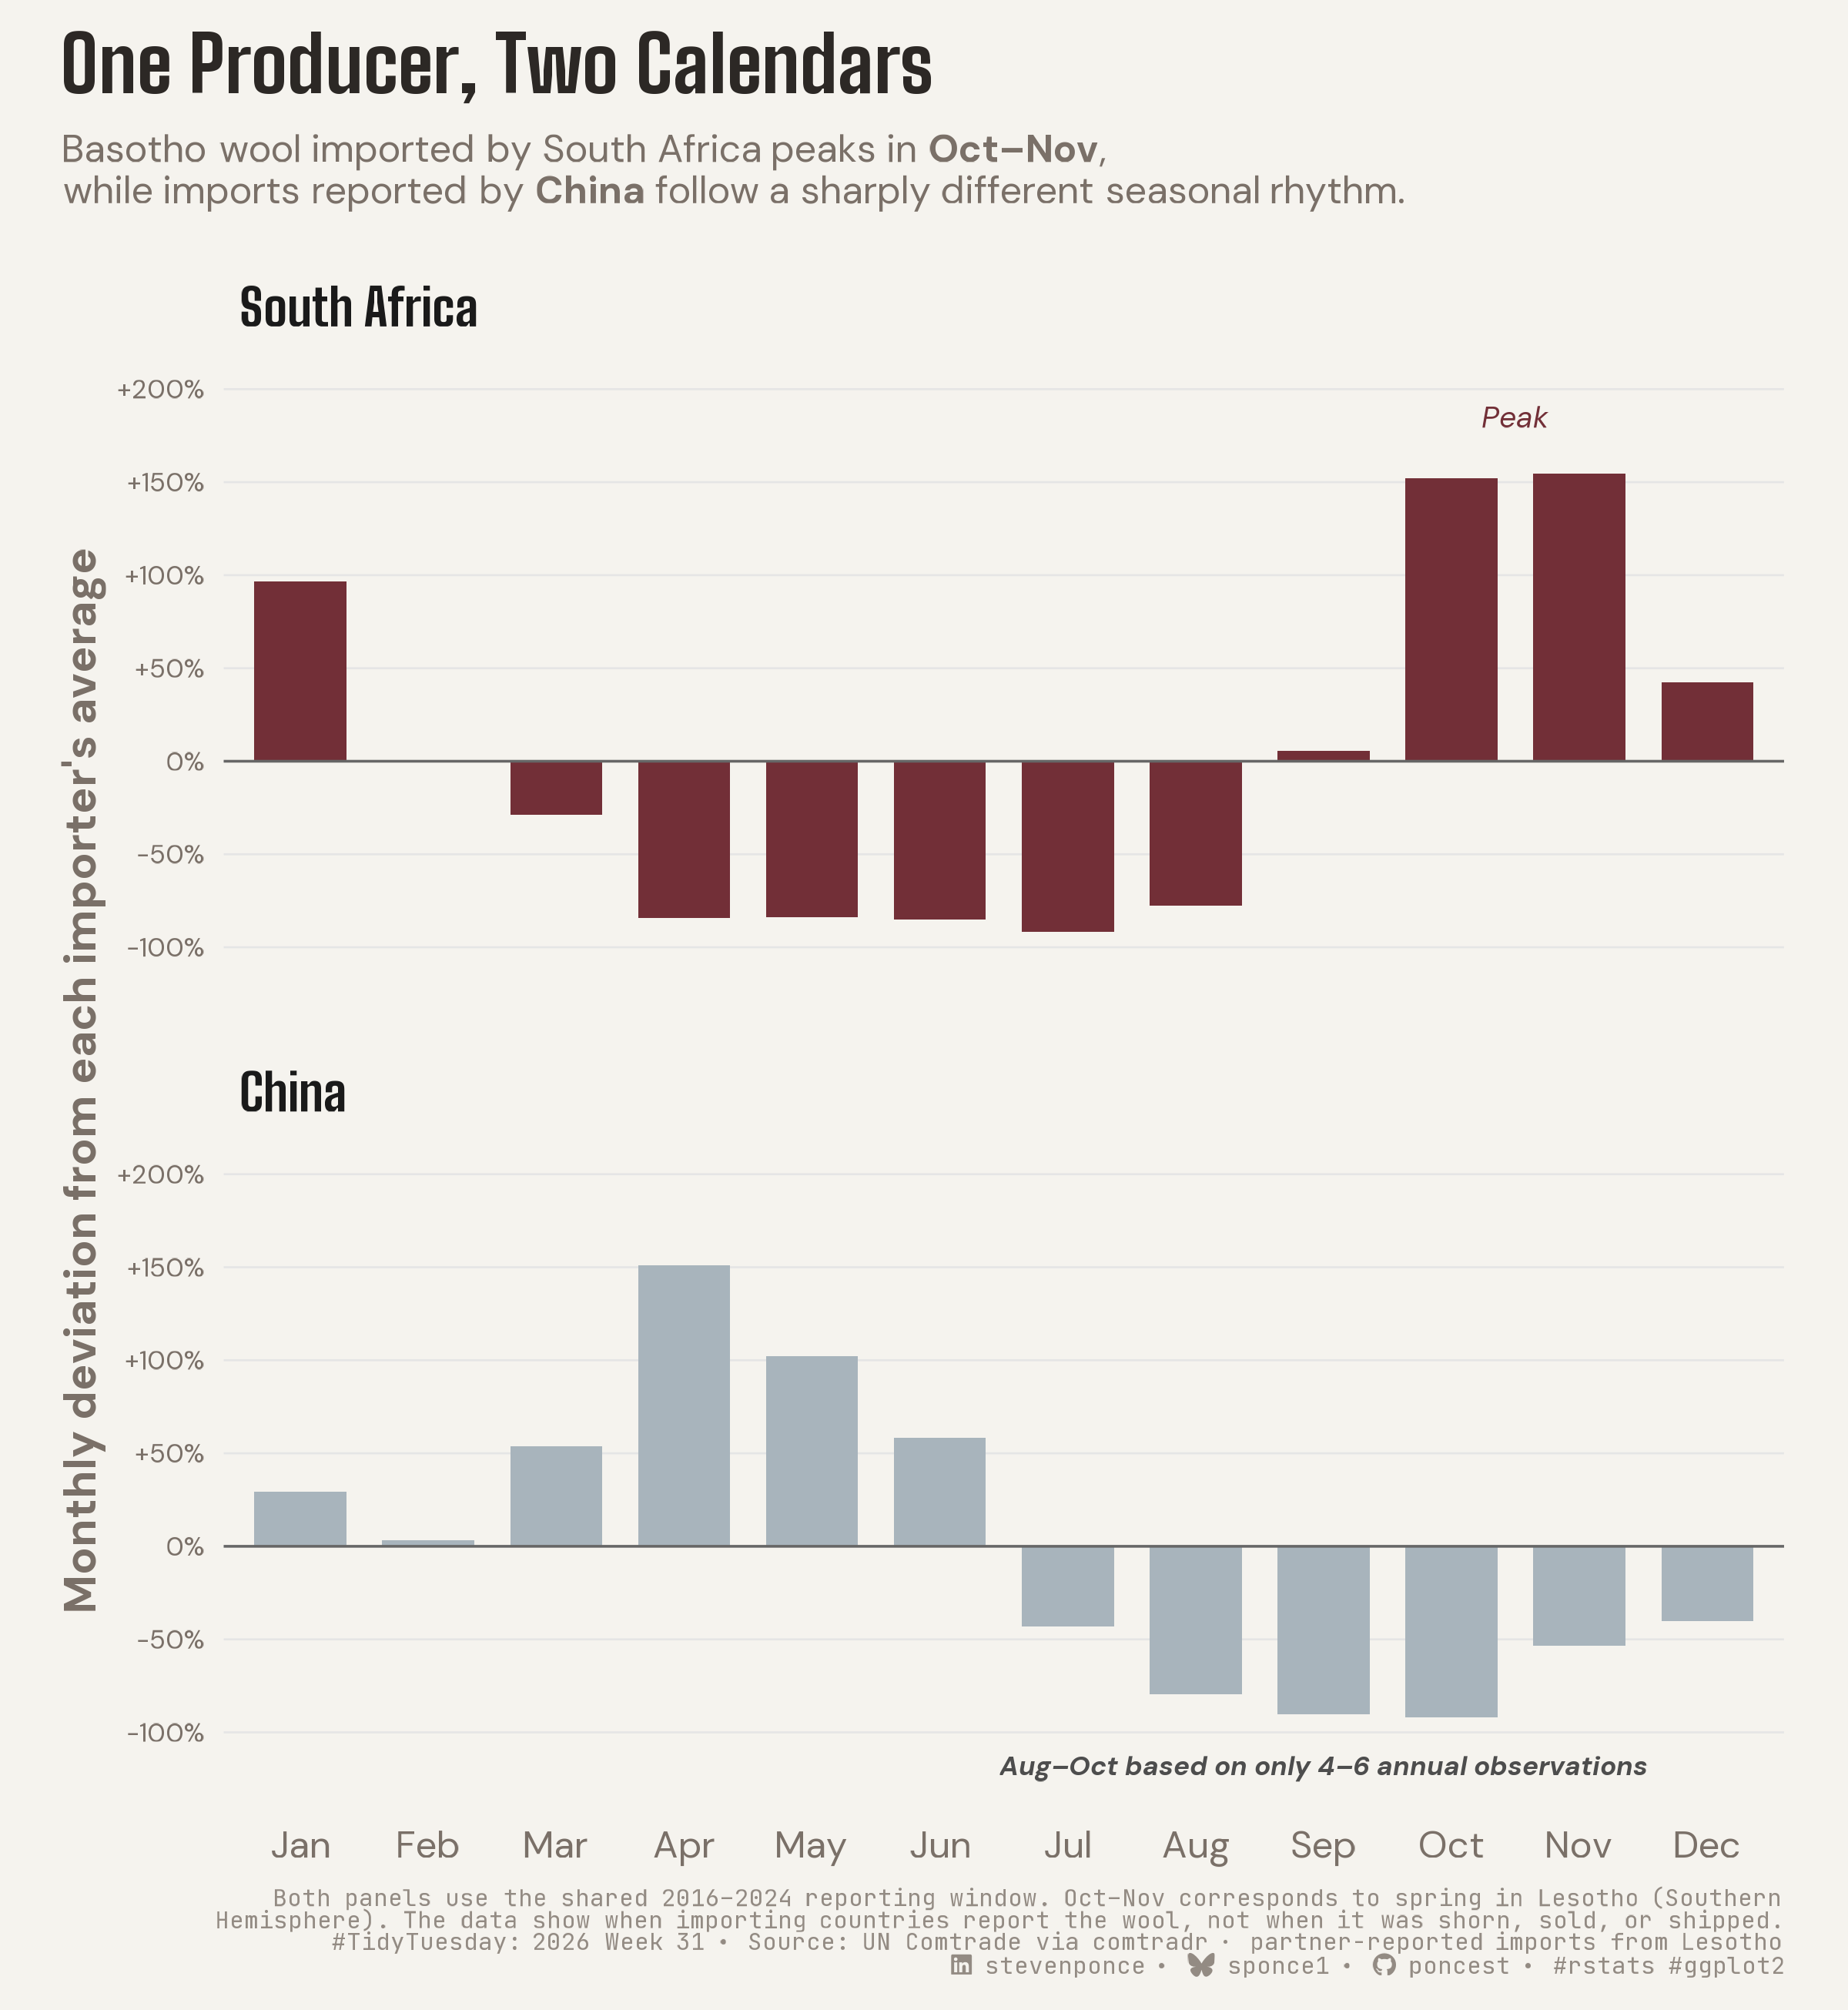

Generate this figure with R:

## Challenge: #TidyTuesday 2026 week 31
## Data:      Basotho Wool
## Author:    Steven Ponce
## Date:      2026-08-01

## NOTE: This script uses custom helper functions for theming and formatting.
##       See "HELPER FUNCTIONS DOCUMENTATION" section at the end for details


# 1. LOAD PACKAGES & SETUP ----
if (!require("pacman")) install.packages("pacman")
pacman::p_load(
    tidyverse, ggtext, showtext, janitor, ggrepel,      
    scales, glue, skimr, ggview
)

# Source utility functions
source(here::here("R/utils/fonts.R"))
source(here::here("R/utils/social_icons.R"))
source(here::here("R/themes/base_theme.R"))


## 2. READ IN THE DATA ----
tt <- tidytuesdayR::tt_load(2026, week = 31)
basotho_wool <- tt$basotho_wool |> clean_names()
rm(tt)


## 3. EXAMINING THE DATA ----
glimpse(basotho_wool)
skim_without_charts(basotho_wool)


## 4. TIDY DATA ----

## |- Restrict to the two reporters with sufficient monthly density ----
wool_only <- basotho_wool |> filter(cmd_code == 5101)

wool_compare <- wool_only |>
  filter(
    reporter_desc %in% c("South Africa", "China"),
    ref_year >= 2016
  ) |>
  summarise(
    total_value = sum(primary_value, na.rm = TRUE),
    .by = c(reporter_desc, ref_month)
  )

## |- Seasonal deviation, signed: % above/below the reporter's OWN average month ----
seasonal_profile <- wool_compare |>
  mutate(
    reporter_mean = mean(total_value),
    pct_deviation = (total_value / reporter_mean - 1) * 100,
    .by = reporter_desc
  ) |>
  mutate(
    month_abb = factor(month.abb[ref_month], levels = month.abb),
    reporter_desc = factor(reporter_desc, levels = c("South Africa", "China"))
  )

## |- n ----
china_thin <- wool_only |>
  filter(reporter_desc == "China") |>
  count(ref_month) |>
  filter(n <= 6) |>
  arrange(ref_month)

china_caveat_label <- str_glue(
  "{first(month.abb[china_thin$ref_month])}\u2013",
  "{last(month.abb[china_thin$ref_month])} based on only ",
  "{min(china_thin$n)}\u2013{max(china_thin$n)} annual observations"
)
# china_caveat_label -> "Aug–Oct based on only 4–6 annual observations"


## 5. VISUALIZATION ----

## |-  plot aesthetics ----
clrs <- get_theme_colors(
  palette = c(
    "South Africa" = "#722F37",
    "China"        = "#A8B4BC"
  )
)

col_south_africa <- "#722F37"
col_china <- "#A8B4BC"

### |-  titles and caption ----
title_text <- str_glue("One Producer, Two Calendars")

subtitle_text <- str_glue(
  "Basotho wool imported by South Africa peaks in **Oct–Nov**,<br>",
  "while imports reported by **China** follow a sharply different ",
  "seasonal rhythm."
)
caption_explainer <- str_wrap(
  paste(
    "Both panels use the shared 2016\u20132024 reporting window.",
    "Oct\u2013Nov corresponds to spring in Lesotho (Southern Hemisphere).",
    "The data show when importing countries report the wool, not when it",
    "was shorn, sold, or shipped."
  ),
  width = 110
) |>
  str_replace_all("\n", "<br>")

caption_text <- str_glue(
  "{caption_explainer}<br>",
  create_social_caption(
    tt_year = 2026,
    tt_week = 31,
    source_text = "UN Comtrade via comtradr · partner-reported imports from Lesotho"
  )
)

### |-  fonts ----
setup_fonts()
fonts <- get_font_families()

### |-  plot theme ----
base_theme <- create_base_theme(clrs)

weekly_theme <- extend_weekly_theme(
  base_theme,
  theme(
    plot.title = element_text(
      face = "bold", size = rel(1.6), family = fonts$title_1,
      margin = margin(b = 8), fonts$title_1, color = clrs$title
    ),
    plot.subtitle = element_markdown(
      size = rel(0.8), family = fonts$subtitle, lineheight = 1.15,
      margin = margin(b = 16), color = clrs$subtitle
    ),
    plot.caption = element_markdown(
      size = rel(0.5), family = fonts$caption, color = alpha(clrs$caption, 0.8) 
    ),
    strip.text = element_text(
      face = "bold", size = rel(1.05), family = fonts$title_2, hjust = 0
    ),
    panel.grid.major.y = element_line(color = "gray90", linewidth = 0.3),
    panel.grid.major.x = element_blank(),
    panel.grid.minor = element_blank(),
    axis.ticks = element_blank(),
    axis.text.y = element_text(size = rel(0.7)),
    legend.position = "none"
  )
)

theme_set(weekly_theme)

### |- plot----
p <- ggplot(seasonal_profile, aes(x = month_abb, y = pct_deviation, fill = reporter_desc)) +
  geom_col(width = 0.72) +
  geom_hline(yintercept = 0, color = "gray40", linewidth = 0.4) +
  geom_text(
    data = tibble(
      reporter_desc = factor("South Africa", levels = levels(seasonal_profile$reporter_desc)),
      x_pos = 10.5,
      pct_deviation = 185,
      label = "Peak"
    ),
    aes(x = x_pos, y = pct_deviation, label = label),
    inherit.aes = FALSE,
    family = fonts$text, size = 3.1, color = col_south_africa,
    fontface = "italic", hjust = 0.5
  ) +
  geom_text(
    data = tibble(
      reporter_desc = factor("China", levels = levels(seasonal_profile$reporter_desc)),
      x_pos = 9,
      pct_deviation = -118,
      label = china_caveat_label
    ),
    aes(x = x_pos, y = pct_deviation, label = label),
    inherit.aes = FALSE,
    family = fonts$text, size = 2.8, color = "gray30", fontface = "bold.italic"
  ) +
  facet_wrap(~reporter_desc, ncol = 1) +
  scale_fill_manual(
    values = c("South Africa" = col_south_africa, "China" = col_china)
  ) +
  scale_y_continuous(
    labels = \(x) paste0(ifelse(x > 0, "+", ""), x, "%"),
    breaks = seq(-100, 200, 50),
    expand = expansion(mult = c(0.08, 0.12))
  ) +
  labs(
    title = title_text,
    subtitle = subtitle_text,
    caption = caption_text,
    x = NULL,
    y = "Monthly deviation from each importer's average"
  ) +
  canvas(width = 8, height = 8.7, units = "in", dpi = 300)

### |- save ----
save_ggplot(
  plot = p,
  file = "2026/Week_31/2026_31.png",
  width = 8, height = 8.7
)


# 6. HELPER FUNCTIONS DOCUMENTATION ----

## ============================================================================ ##
##                     CUSTOM HELPER FUNCTIONS                                  ##
## ============================================================================ ##
#
# This analysis uses custom helper functions for consistent theming, fonts,
# and formatting across all my #TidyTuesday projects. The core analysis logic
# (data tidying and visualization) uses only standard tidyverse packages.
#
# -----------------------------------------------------------------------------
# FUNCTIONS USED IN THIS SCRIPT:
# -----------------------------------------------------------------------------
#
# 📂 R/utils/fonts.R
#    • setup_fonts()       - Initialize Google Fonts with showtext
#    • get_font_families() - Return standardized font family names
#
# 📂 R/utils/social_icons.R
#    • create_social_caption() - Generate formatted caption with social handles
#                                and #TidyTuesday attribution
#
# 📂 R/themes/base_theme.R
#    • create_base_theme()   - Create consistent base ggplot2 theme
#    • extend_weekly_theme() - Add weekly-specific theme customizations
#    • get_theme_colors()    - Get color palettes for highlight/text
#
# -----------------------------------------------------------------------------
# WHY CUSTOM FUNCTIONS?
# -----------------------------------------------------------------------------
# These utilities eliminate repetitive code and ensure visual consistency
# across 50+ weekly visualizations. Instead of copy-pasting 30+ lines of
# theme() code each week, I use create_base_theme() and extend as needed.
#
# -----------------------------------------------------------------------------
# VIEW SOURCE CODE:
# -----------------------------------------------------------------------------
# All helper functions are open source on GitHub:
# 🔗 https://github.com/poncest/tidytuesday/tree/main/R
#
# Main files:
#   • R/utils/fonts.R         - Font setup and management
#   • R/utils/social_icons.R  - Caption generation with icons
#   • R/themes/base_theme.R   - Reusable ggplot2 themes
#
# -----------------------------------------------------------------------------
# REPRODUCIBILITY:
# -----------------------------------------------------------------------------
# To run this script:
#
# Option 1 - Use the helper functions (recommended):
#   1. Clone the repo: https://github.com/poncest/tidytuesday/
#   2. Make sure the R/ directory structure is maintained
#   3. Run the script as-is
#
# Option 2 - Replace with standard code:
#   1. Replace setup_fonts() with your own font setup
#   2. Replace get_theme_colors() with manual color definitions
#   3. Replace create_base_theme() with theme_minimal() + theme()
#   4. Replace create_social_caption() with manual caption text
#
## ============================================================================ ##


# 7. SESSION INFO ----
sessioninfo::session_info(include_base = TRUE)

# ─ Session info ────────────────────────────────────────────
# setting  value
# version  R version 4.6.1 (2026-06-24)
# os       macOS Tahoe 26.5.2
# system   aarch64, darwin23
# ui       RStudio
# language (EN)
# collate  en_US.UTF-8
# ctype    en_US.UTF-8
# tz       America/New_York
# date     2026-07-31
# rstudio  2026.07.1+147 Pacific Dogwood (desktop)
# pandoc   NA
# quarto   1.9.38 @ /usr/local/bin/quarto
# 
# ─ Packages ────────────────────────────────────────────────
# ! package      * version date (UTC) lib source
# base         * 4.6.1   2026-06-25 [?] local
# base64enc      0.1-6   2026-02-02 [1] CRAN (R 4.6.0)
# bit            4.6.0   2025-03-06 [1] CRAN (R 4.6.0)
# bit64          4.8.2   2026-05-19 [1] CRAN (R 4.6.0)
# cli            3.6.6   2026-04-09 [1] CRAN (R 4.6.0)
# commonmark     2.0.0   2025-07-07 [1] CRAN (R 4.6.0)
# P compiler       4.6.1   2026-06-25 [1] local
# crayon         1.5.3   2024-06-20 [1] CRAN (R 4.6.0)
# curl           7.1.0   2026-04-22 [1] CRAN (R 4.6.0)
# P datasets     * 4.6.1   2026-06-25 [1] local
# digest         0.6.39  2025-11-19 [1] CRAN (R 4.6.0)
# dplyr        * 1.2.1   2026-04-03 [1] CRAN (R 4.6.0)
# evaluate       1.0.5   2025-08-27 [1] CRAN (R 4.6.0)
# farver         2.1.2   2024-05-13 [1] CRAN (R 4.6.0)
# fastmap        1.2.0   2024-05-15 [1] CRAN (R 4.6.0)
# forcats      * 1.0.1   2025-09-25 [1] CRAN (R 4.6.0)
# generics       0.1.4   2025-05-09 [1] CRAN (R 4.6.0)
# ggplot2      * 4.0.3   2026-04-22 [1] CRAN (R 4.6.0)
# ggrepel      * 0.9.8   2026-03-17 [1] CRAN (R 4.6.0)
# ggtext       * 0.1.2   2022-09-16 [1] CRAN (R 4.6.0)
# ggview       * 0.2.2   2025-07-05 [1] CRAN (R 4.6.0)
# gh             1.6.1   2026-07-20 [1] CRAN (R 4.6.1)
# gitcreds       0.1.2   2022-09-08 [1] CRAN (R 4.6.0)
# glue         * 1.8.1   2026-04-17 [1] CRAN (R 4.6.0)
# P graphics     * 4.6.1   2026-06-25 [1] local
# P grDevices    * 4.6.1   2026-06-25 [1] local
# P grid           4.6.1   2026-06-25 [1] local
# gridtext       0.1.6   2026-02-19 [1] CRAN (R 4.6.0)
# gtable         0.3.6   2024-10-25 [1] CRAN (R 4.6.0)
# here         * 1.0.2   2025-09-15 [1] CRAN (R 4.6.0)
# hms            1.1.4   2025-10-17 [1] CRAN (R 4.6.0)
# htmltools      0.5.9   2025-12-04 [1] CRAN (R 4.6.0)
# httr2          1.3.0   2026-07-13 [1] CRAN (R 4.6.1)
# janitor      * 2.2.1   2024-12-22 [1] CRAN (R 4.6.0)
# jsonlite       2.0.0   2025-03-27 [1] CRAN (R 4.6.0)
# knitr          1.51    2025-12-20 [1] CRAN (R 4.6.0)
# lifecycle      1.0.5   2026-01-08 [1] CRAN (R 4.6.0)
# litedown       0.10    2026-07-11 [1] CRAN (R 4.6.1)
# lubridate    * 1.9.5   2026-02-04 [1] CRAN (R 4.6.0)
# magrittr       2.0.5   2026-04-04 [1] CRAN (R 4.6.0)
# markdown       2.0     2025-03-23 [1] CRAN (R 4.6.0)
# P methods      * 4.6.1   2026-06-25 [1] local
# otel           0.2.0   2025-08-29 [1] CRAN (R 4.6.0)
# pacman       * 0.5.1   2019-03-11 [1] CRAN (R 4.6.0)
# P parallel       4.6.1   2026-06-25 [1] local
# pillar         1.11.1  2025-09-17 [1] CRAN (R 4.6.0)
# pkgconfig      2.0.3   2019-09-22 [1] CRAN (R 4.6.0)
# pkgload        1.5.3   2026-06-15 [1] CRAN (R 4.6.0)
# purrr        * 1.2.2   2026-04-10 [1] CRAN (R 4.6.0)
# R.cache        0.17.0  2025-05-02 [1] CRAN (R 4.6.0)
# R.methodsS3    1.8.2   2022-06-13 [1] CRAN (R 4.6.0)
# R.oo           1.27.1  2025-05-02 [1] CRAN (R 4.6.0)
# R.utils        2.13.0  2025-02-24 [1] CRAN (R 4.6.0)
# R6             2.6.1   2025-02-15 [1] CRAN (R 4.6.0)
# ragg           1.5.2   2026-03-23 [1] CRAN (R 4.6.0)
# RColorBrewer   1.1-3   2022-04-03 [1] CRAN (R 4.6.0)
# Rcpp           1.1.2   2026-07-05 [1] CRAN (R 4.6.1)
# readr        * 2.2.0   2026-02-19 [1] CRAN (R 4.6.0)
# repr           1.1.7   2024-03-22 [1] CRAN (R 4.6.0)
# rlang          1.3.0   2026-07-05 [1] CRAN (R 4.6.1)
# rprojroot      2.1.1   2025-08-26 [1] CRAN (R 4.6.0)
# rstudioapi     0.19.0  2026-06-11 [1] CRAN (R 4.6.0)
# S7             0.2.2   2026-04-22 [1] CRAN (R 4.6.0)
# scales       * 1.4.0   2025-04-24 [1] CRAN (R 4.6.0)
# sessioninfo    1.2.4   2026-06-04 [1] CRAN (R 4.6.0)
# showtext     * 0.9-8   2026-03-21 [1] CRAN (R 4.6.0)
# showtextdb   * 3.0     2020-06-04 [1] CRAN (R 4.6.0)
# skimr        * 2.2.2   2026-01-10 [1] CRAN (R 4.6.0)
# snakecase      0.11.1  2023-08-27 [1] CRAN (R 4.6.0)
# P stats        * 4.6.1   2026-06-25 [1] local
# stringi        1.8.7   2025-03-27 [1] CRAN (R 4.6.0)
# stringr      * 1.6.0   2025-11-04 [1] CRAN (R 4.6.0)
# styler         1.11.0  2025-10-13 [1] CRAN (R 4.6.0)
# sysfonts     * 0.8.9   2024-03-02 [1] CRAN (R 4.6.0)
# systemfonts    1.3.2   2026-03-05 [1] CRAN (R 4.6.0)
# textshaping    1.0.5   2026-03-06 [1] CRAN (R 4.6.0)
# tibble       * 3.3.1   2026-01-11 [1] CRAN (R 4.6.0)
# tidyr        * 1.3.2   2025-12-19 [1] CRAN (R 4.6.0)
# tidyselect     1.2.1   2024-03-11 [1] CRAN (R 4.6.0)
# tidytuesdayR   1.3.2   2026-04-12 [1] CRAN (R 4.6.0)
# tidyverse    * 2.0.0   2023-02-22 [1] CRAN (R 4.6.0)
# timechange     0.4.0   2026-01-29 [1] CRAN (R 4.6.0)
# P tools          4.6.1   2026-06-25 [1] local
# tzdb           0.5.0   2025-03-15 [1] CRAN (R 4.6.0)
# utf8           1.2.6   2025-06-08 [1] CRAN (R 4.6.0)
# P utils        * 4.6.1   2026-06-25 [1] local
# vctrs          0.7.3   2026-04-11 [1] CRAN (R 4.6.0)
# vroom          1.7.1   2026-03-31 [1] CRAN (R 4.6.0)
# withr          3.0.3   2026-06-19 [1] CRAN (R 4.6.0)
# xfun           0.60    2026-07-09 [1] CRAN (R 4.6.1)
# xml2           1.6.0   2026-06-22 [1] CRAN (R 4.6.1)
# 
# [1] /Library/Frameworks/R.framework/Versions/4.6/Resources/library
# 
# * ── Packages attached to the search path.
# P ── Loaded and on-disk path mismatch.
# 
# ───────────────────────────────────────────────────────────
